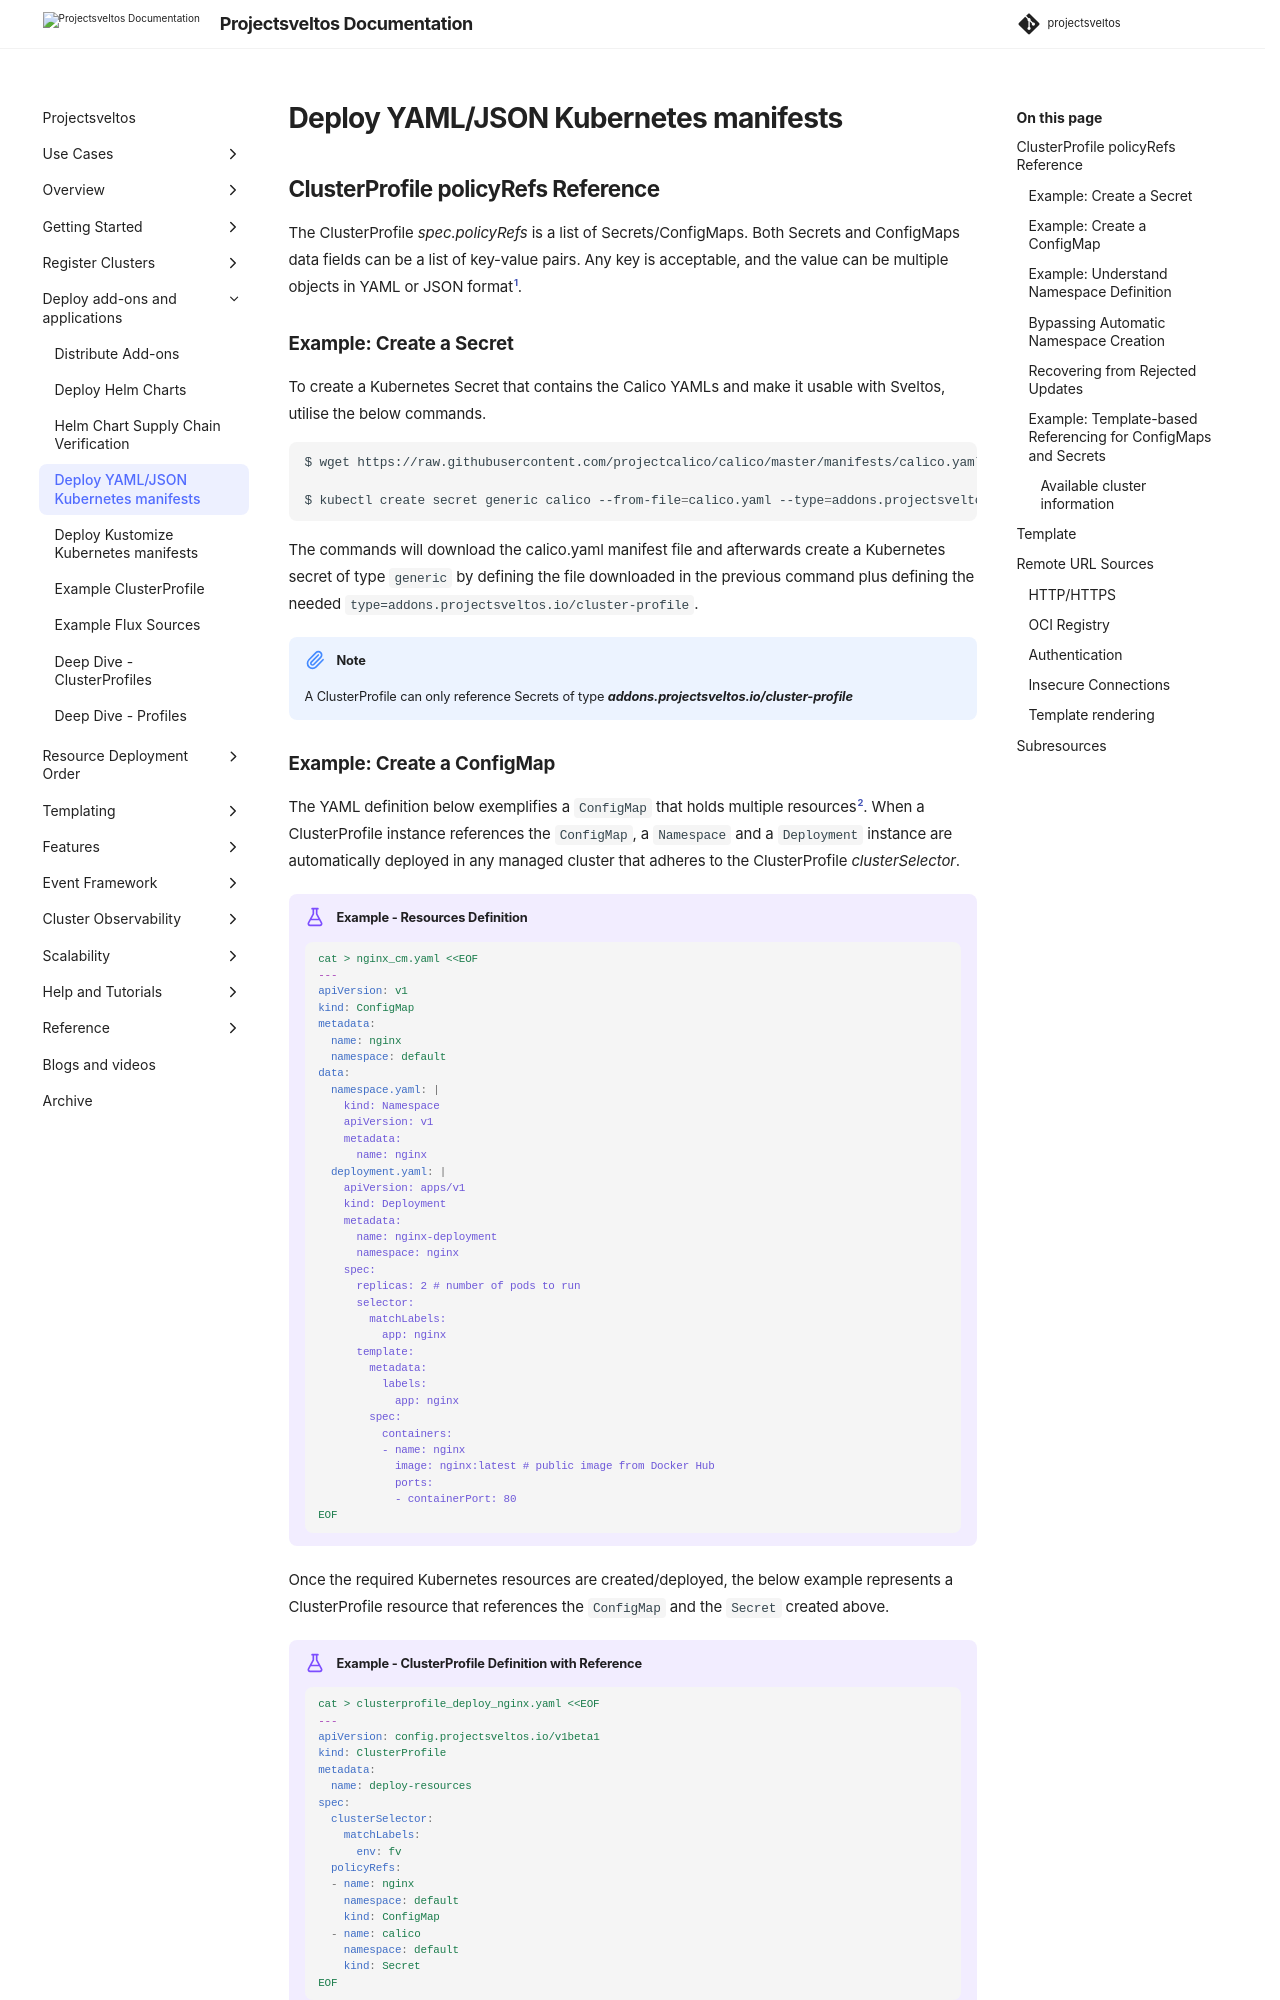

repository: projectsveltos/sveltos · page: main/addons/raw_yaml/index.html · generator: mkdocs

---
title: Sveltos - Kubernetes Add-on Controller | Manage Kubernetes Add-ons with Ease
description: Sveltos is an application designed to manage hundreds of clusters by providing declarative APIs to deploy Kubernetes add-ons across multiple clusters.
tags:
    - Kubernetes
    - add-ons
    - helm
    - kustomize
    - clusterapi
    - multi-tenancy
    - Sveltos
authors:
    - Gianluca Mardente
---

## ClusterProfile policyRefs Reference

The ClusterProfile *spec.policyRefs* is a list of Secrets/ConfigMaps. Both Secrets and ConfigMaps data fields can be a list of key-value pairs. Any key is acceptable, and the value can be multiple objects in YAML or JSON format[^1].

### Example: Create a Secret

To create a Kubernetes Secret that contains the Calico YAMLs and make it usable with Sveltos, utilise the below commands.

```bash
$ wget https://raw.githubusercontent.com/projectcalico/calico/master/manifests/calico.yaml

$ kubectl create secret generic calico --from-file=calico.yaml --type=addons.projectsveltos.io/cluster-profile
```

The commands will download the calico.yaml manifest file and afterwards create a Kubernetes secret of type `generic` by defining the file downloaded in the previous command plus defining the needed `type=addons.projectsveltos.io/cluster-profile`.

!!! note
    A ClusterProfile can only reference Secrets of type ***addons.projectsveltos.io/cluster-profile***
